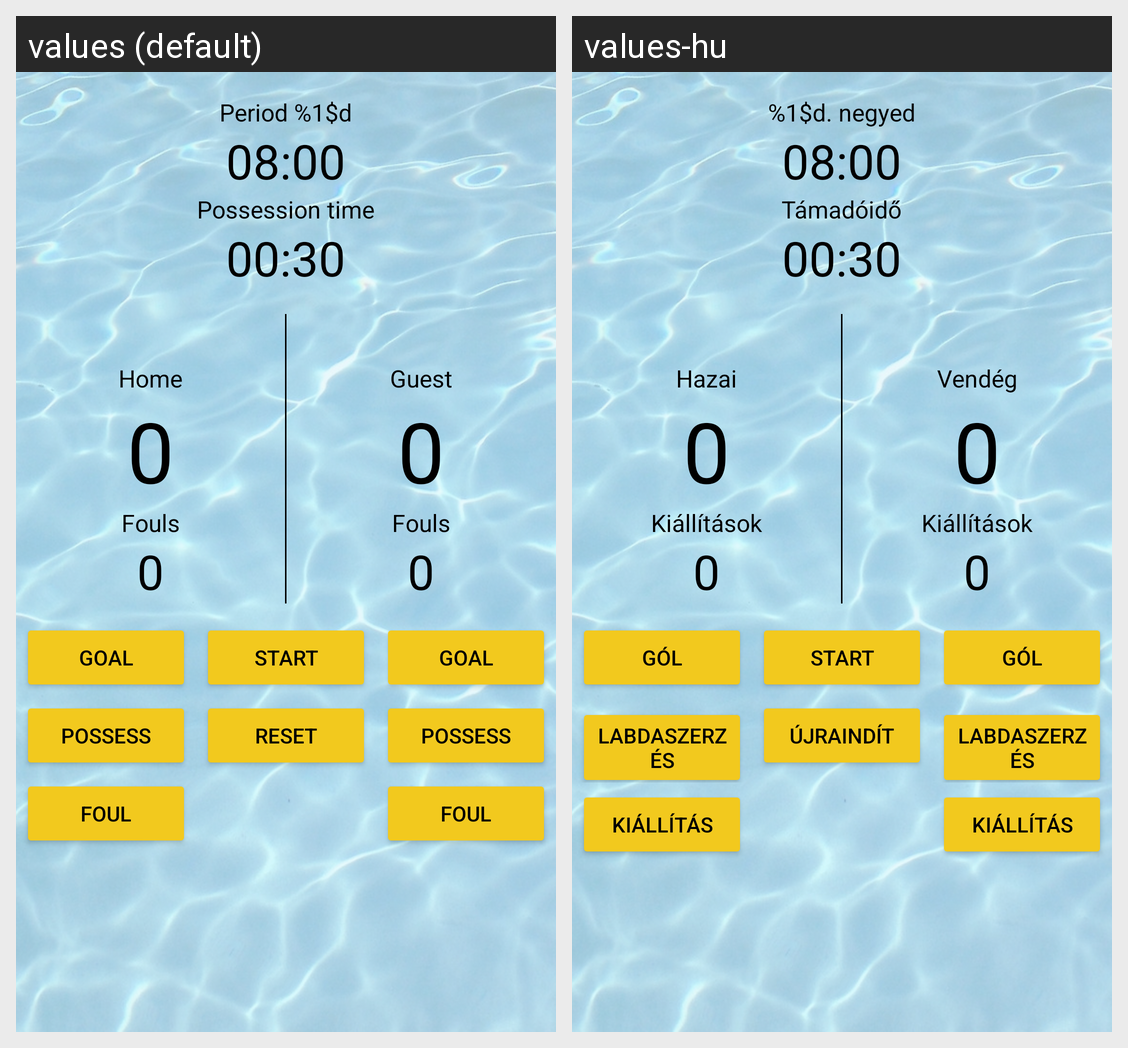

Strings drawn on this Android screen and how each of the app's shown locales translates them:
Android screen res/layout/activity_main.xml rendered under 2 locales, left to right: values (default), values-hu. Device: Nexus 5 (rendered at 1080×1920; each locale shown at half size, 540×960, under a caption strip naming it); theme AppTheme.
Strings drawn on this screen, with the default value and each locale's value (text and hints the layout hard-codes, and strings that could not be matched under every locale, appear in the picture but are not listed):

period_count
  values: Period %1$d
  values-hu: %1$d. negyed

game_timer
  values: 08:00
  values-hu: 08:00  [not translated; the default value is used]

possession_time
  values: Possession time
  values-hu: Támadóidő

possession_timer
  values: 00:30
  values-hu: 00:30  [not translated; the default value is used]

home_name
  values: Home
  values-hu: Hazai

home_score_count
  values: 0
  values-hu: 0  [not translated; the default value is used]

foul_title
  values: Fouls
  values-hu: Kiállítások

home_foul_count
  values: 0
  values-hu: 0  [not translated; the default value is used]

guest_name
  values: Guest
  values-hu: Vendég

guest_score_count
  values: 0
  values-hu: 0  [not translated; the default value is used]

guest_foul_count
  values: 0
  values-hu: 0  [not translated; the default value is used]

goal
  values: Goal
  values-hu: Gól

start
  values: Start
  values-hu: Start  [not translated; the default value is used]

possess
  values: Possess
  values-hu: Labdaszerzés

reset
  values: Reset
  values-hu: Újraindít

foul
  values: Foul
  values-hu: Kiállítás
